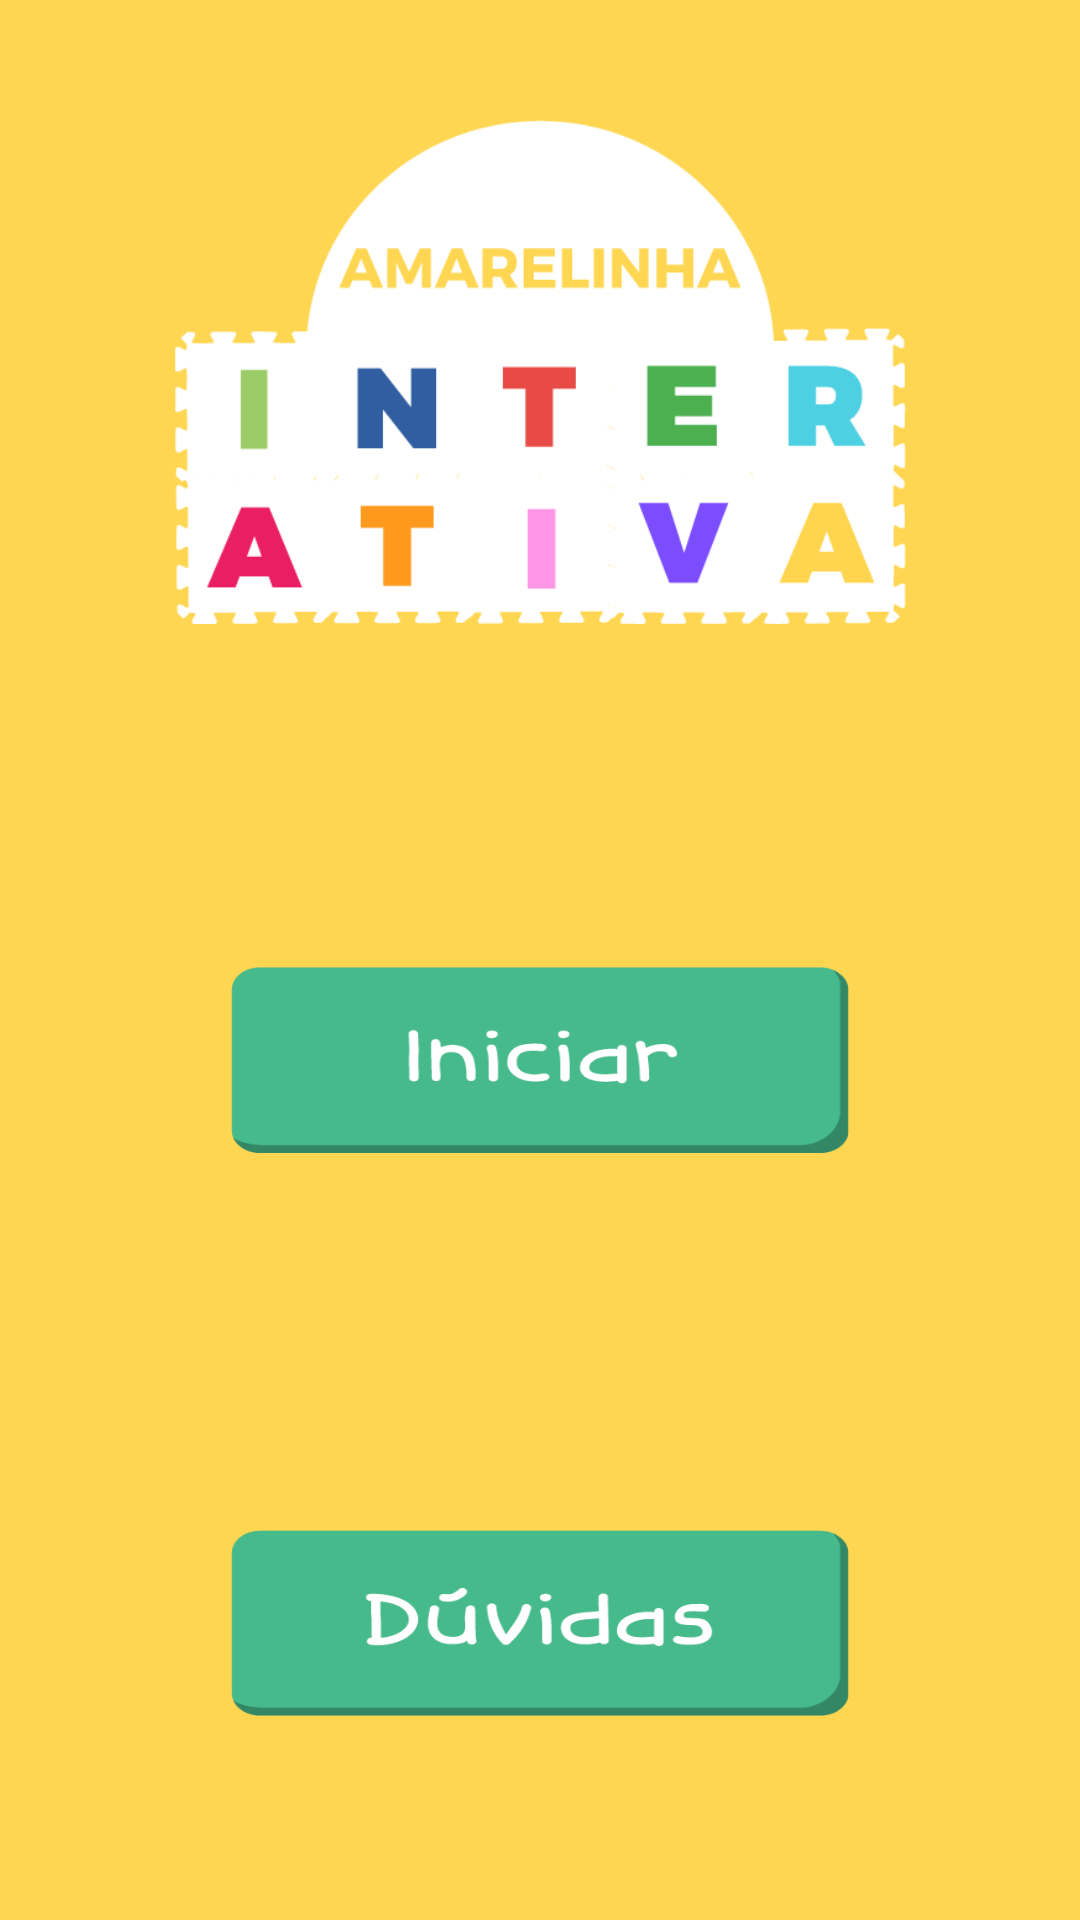

Android layout source for this screen:
<!-- AndroidManifest.xml: application theme AppTheme.NoActionBar -->
<!-- res/layout/activity_main.xml -->
<?xml version="1.0" encoding="utf-8"?>
<android.support.constraint.ConstraintLayout xmlns:android="http://schemas.android.com/apk/res/android"
    xmlns:app="http://schemas.android.com/apk/res-auto"
    xmlns:tools="http://schemas.android.com/tools"
    android:layout_width="match_parent"
    android:layout_height="match_parent"
    android:background="#ffd652"
    tools:context="app.leonardo.controle_amarelinha.MainActivity"
    tools:layout_editor_absoluteY="25dp">

    <Button
        android:id="@+id/button"
        android:layout_width="206dp"
        android:layout_height="62dp"
        android:layout_marginBottom="8dp"
        android:layout_marginEnd="8dp"
        android:layout_marginStart="8dp"
        android:layout_marginTop="64dp"
        android:background="@drawable/iniciar"
        android:contextClickable="true"
        android:elevation="5sp"
        android:textColor="@color/WhiteLetter"
        android:textSize="24sp"
        app:layout_constraintBottom_toTopOf="@+id/button5"
        app:layout_constraintEnd_toEndOf="parent"
        app:layout_constraintStart_toStartOf="parent"
        app:layout_constraintTop_toBottomOf="@+id/imageView"
        app:layout_constraintVertical_bias="0.299"
        tools:layout_constraintBottom_creator="1"
        tools:layout_constraintLeft_creator="1"
        tools:layout_constraintRight_creator="1" />

    <Button
        android:id="@+id/button5"
        android:layout_width="206dp"
        android:layout_height="62dp"
        android:layout_marginBottom="68dp"
        android:layout_marginEnd="8dp"
        android:layout_marginStart="8dp"
        android:background="@drawable/duvidas"
        android:contextClickable="true"
        android:elevation="10sp"
        android:textColor="@color/WhiteLetter"
        android:textSize="24sp"
        app:layout_constraintBottom_toBottomOf="parent"
        app:layout_constraintEnd_toEndOf="parent"
        app:layout_constraintStart_toStartOf="parent"
        tools:layout_constraintBottom_creator="1"
        tools:layout_constraintLeft_creator="1"
        tools:layout_constraintRight_creator="1" />

    <ImageView
        android:id="@+id/imageView"
        android:layout_width="244dp"
        android:layout_height="168dp"
        android:layout_marginEnd="8dp"
        android:layout_marginStart="8dp"
        android:layout_marginTop="40dp"
        android:background="@drawable/logo"
        app:layout_constraintEnd_toEndOf="parent"
        app:layout_constraintStart_toStartOf="parent"
        app:layout_constraintTop_toTopOf="parent" />

</android.support.constraint.ConstraintLayout>
<!-- resources referenced by this layout -->
<resources>
  <color name="WhiteLetter">#ffffff</color>
  <!-- drawable duvidas: png bitmap (drawable, 7304 bytes) -->
  <!-- drawable iniciar: png bitmap (drawable, 5652 bytes) -->
  <!-- drawable logo: png bitmap (drawable, 14872 bytes) -->
  <style name="AppTheme.NoActionBar">
          <item name="windowActionBar">true</item>
          <item name="windowNoTitle">true</item>
      </style>
</resources>
